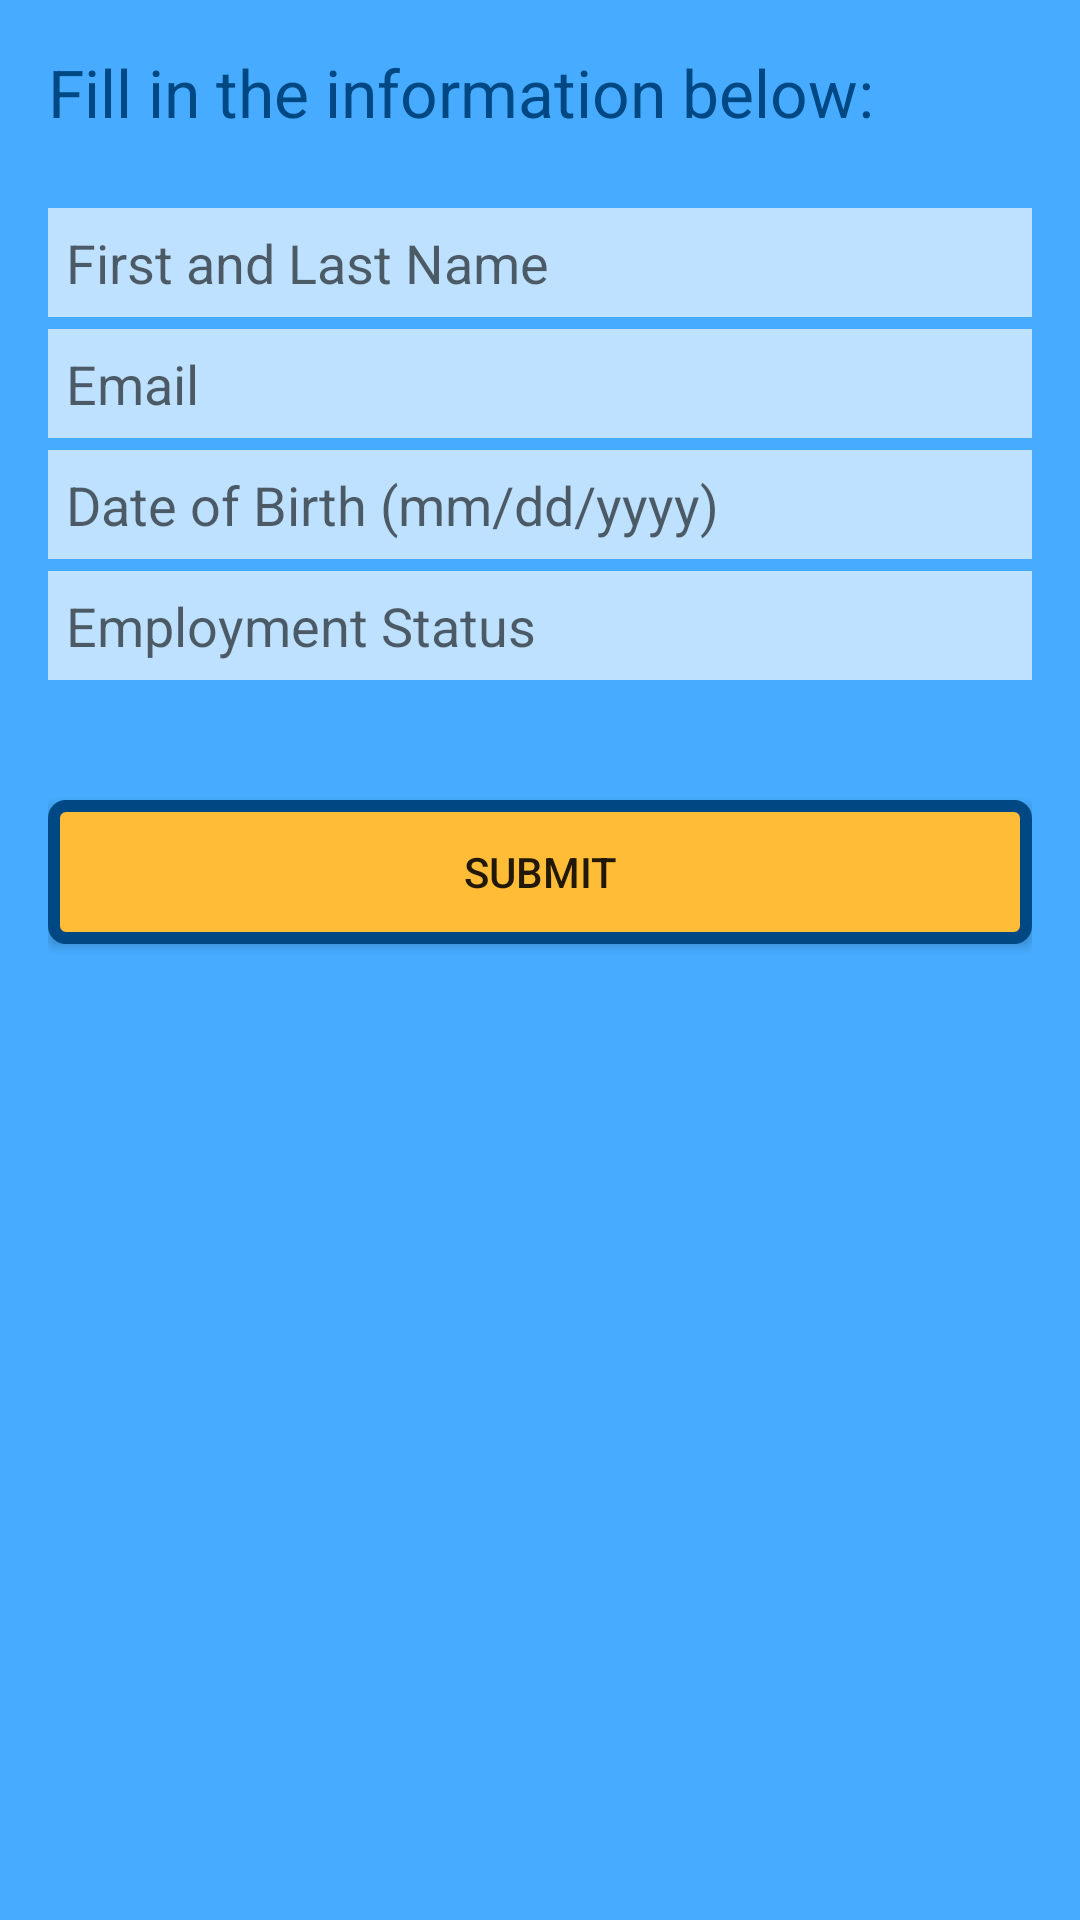

Android layout source for this screen:
<!-- AndroidManifest.xml: application theme AppTheme -->
<!-- res/layout/fragment_info.xml -->
<LinearLayout xmlns:android="http://schemas.android.com/apk/res/android"
    android:layout_width="match_parent"
    android:layout_height="match_parent"
    android:background="@color/colorStandard"
    android:orientation="vertical"
    android:padding="16dp">

    <TextView
        android:layout_width="match_parent"
        android:layout_height="wrap_content"
        android:layout_marginBottom="20dp"
        android:text="@string/fill_in_the_information_below"
        android:textColor="@color/colorDark"
        android:textSize="22sp" />

    <EditText
        android:id="@+id/fragment_name"
        android:layout_width="match_parent"
        android:layout_height="wrap_content"
        android:layout_marginVertical="4dp"
        android:background="@color/colorBackground"
        android:hint="@string/first_and_last_name"
        android:padding="6dp" />

    <EditText
        android:id="@+id/fragment_email"
        android:layout_width="match_parent"
        android:layout_height="wrap_content"
        android:background="@color/colorBackground"
        android:hint="@string/email_info"
        android:padding="6dp" />

    <EditText
        android:id="@+id/fragment_birth"
        android:layout_width="match_parent"
        android:layout_height="wrap_content"
        android:layout_marginVertical="4dp"
        android:background="@color/colorBackground"
        android:hint="@string/dob_info"
        android:inputType="date"
        android:padding="6dp" />

    <EditText
        android:id="@+id/fragment_work"
        android:layout_width="match_parent"
        android:layout_height="wrap_content"
        android:background="@color/colorBackground"
        android:hint="@string/work_info"
        android:padding="6dp" />

    <Button
        android:id="@+id/fragment_submit"
        android:layout_width="match_parent"
        android:layout_height="wrap_content"
        android:layout_marginTop="40dp"
        android:background="@drawable/button_fragment"
        android:text="@string/submit_info"
        android:textSize="14sp" />

</LinearLayout>
<!-- resources referenced by this layout -->
<resources>
  <color name="colorBackground">#BDE1FF</color>
  <color name="colorDark">#004883</color>
  <color name="colorStandard">#47ACFF</color>
  <!-- drawable button_fragment (drawable) -->
  <shape xmlns:android="http://schemas.android.com/apk/res/android"
      android:shape="rectangle">
  
      <solid android:color="@color/colorAccent" />
  
      <stroke
          android:width="4dp"
          android:color="@color/colorDark" />
  
      <corners android:radius="4dp" />
  
  </shape>
  <string name="dob_info">Date of Birth (mm/dd/yyyy)</string>
  <string name="email_info">Email</string>
  <string name="fill_in_the_information_below">Fill in the information below:</string>
  <string name="first_and_last_name">First and Last Name</string>
  <string name="submit_info">Submit</string>
  <string name="work_info">Employment Status</string>
  <style name="AppTheme" parent="Theme.AppCompat.Light.DarkActionBar">
          
          <item name="colorPrimary">@color/colorAccent</item>
          <item name="colorPrimaryDark">@color/colorDark</item>
          <item name="colorAccent">@color/colorAccent</item>
      </style>
  <color name="colorAccent">#FFBC36</color>
</resources>
